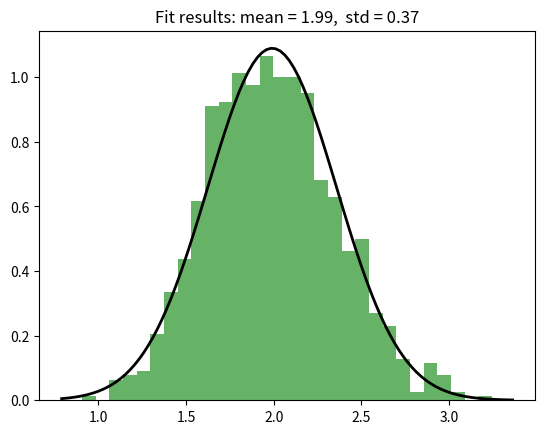

The matplotlib source for this figure:
import numpy as np
import matplotlib.pyplot as plt

# 설정
np.random.seed(0)
sample_size = 30  # 각 표본의 크기
num_samples = 1000  # 표본의 수

# 임의의 분포에서 표본 추출 (여기서는 지수 분포 사용)
samples = np.random.exponential(scale=2.0, size=(num_samples, sample_size))

# 각 표본의 평균 계산
sample_means = np.mean(samples, axis=1)

# 히스토그램 그리기
plt.hist(sample_means, bins=30, density=True, alpha=0.6, color='g')

# 정규 분포와 비교 (이론적 정규 분포)
mean = np.mean(sample_means)
std = np.std(sample_means)
xmin, xmax = plt.xlim()
x = np.linspace(xmin, xmax, 100)
p = np.exp(-((x - mean) ** 2) / (2 * std ** 2)) / (np.sqrt(2 * np.pi) * std)
plt.plot(x, p, 'k', linewidth=2)
title = "Fit results: mean = %.2f,  std = %.2f" % (mean, std)
plt.title(title)

plt.show()
